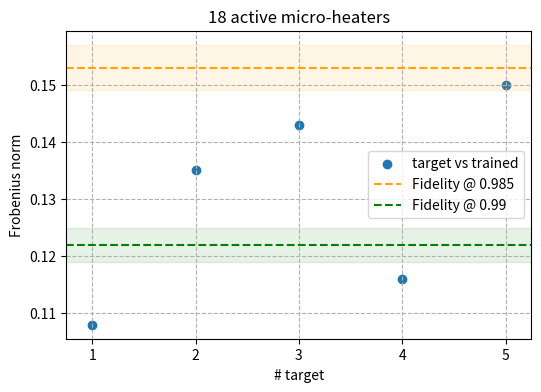

Write Python code to recreate this figure. (Note: this script raises an exception after producing the figure.)
#%%
import matplotlib.pyplot as plt
import numpy as np

#%%
frob_18_res = np.array([0.108, 0.135, 0.143, 0.116, 0.150])
frob_17_res = np.array([0.142, 0.122, 0.106, 0.117, 0.121])
start_17_res = np.array([0.521,0.513,0.397,0.566, 0.406])

x_18 = np.arange(1, 6)
x_17 = np.arange(6, 11)

#%%
plt.figure(figsize=(6, 4))
plt.scatter(x_18, frob_18_res, marker='o', label='target vs trained')
plt.axhline(y=0.153, color='orange', linestyle='--', label='Fidelity @ 0.985')
plt.fill_between([0, 6], 0.157, 0.149, color='orange', alpha=0.1)
plt.axhline(y=0.122, color='green', linestyle='--', label='Fidelity @ 0.99')
plt.fill_between([0, 6], 0.125, 0.119, color='green', alpha=0.1)
plt.xlim(0.75, 5.25)


plt.title('18 active micro-heaters')
plt.grid(ls='--')
plt.xlabel('# target')
plt.ylabel('Frobenius norm')
plt.legend()
plt.xticks(x_18)
plt.savefig('./Immagini/frob_18.pdf')  # Salva la figura per Frob_18

#%%
plt.figure(figsize=(6, 4))
plt.scatter(x_17, frob_17_res, marker='o', label='target vs trained')
plt.scatter(x_17, start_17_res, marker='x', label='start vs trained')
plt.axhline(y=0.54, color='red', linestyle='--', label='Fidelity @ 0.82')
plt.fill_between([5, 11], 0.55, 0.53, color='red', alpha=0.1)
plt.axhline(y=0.153, color='orange', linestyle='--', label='Fidelity @ 0.985')
plt.fill_between([5, 11], 0.157, 0.149, color='orange', alpha=0.1)
plt.axhline(y=0.122, color='green', linestyle='--', label='Fidelity @ 0.99')
plt.fill_between([5, 11], 0.125, 0.119, color='green', alpha=0.1)
plt.title('17 active micro-heaters')
plt.grid(ls='--', alpha=0.3)
plt.xlabel('# target')
plt.ylabel('Frobenius norm')
plt.legend()
plt.xlim(5.75, 10.25)
plt.xticks(x_17)
plt.savefig('./Immagini/frob_17.pdf')  # Salva la figura per Frob_17

# %%
